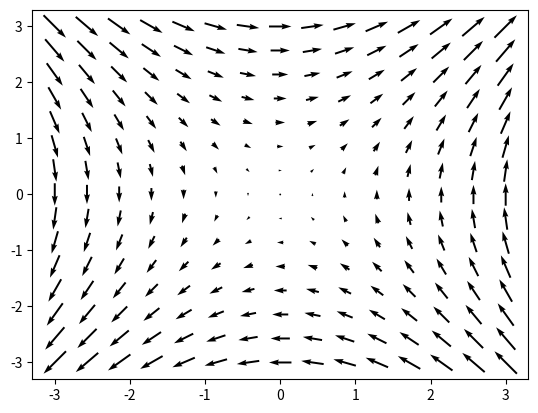

This figure's Python source: (Note: this script raises an exception after producing the figure.)
# DO NOT EDIT THIS CELL, CONTENTS WILL BE OVERWRITTEN
import numpy as np
import matplotlib.pyplot as plt

# ideal quadrupole field
def Bq( x, y, z, K=1): 
    return K * np.array([y,x,0], dtype="object")

# visualize the ideal field
x,y= np.meshgrid(np.linspace(-3,3,15), np.linspace(-3,3,15))
B = Bq(x,y,0)
plt.quiver(x,y,B[0],B[1], pivot="middle")

def B_simple_analytic(x,y,z):
    # YOUR CODE HERE
    raise NotImplementedError()



def B_simple_numerical(x,y,z):
    # YOUR CODE HERE
    raise NotImplementedError()



# YOUR CODE HERE
raise NotImplementedError()

# YOUR CODE HERE
raise NotImplementedError()

# YOUR CODE HERE
raise NotImplementedError()

# YOUR CODE HERE
raise NotImplementedError()

# YOUR CODE HERE
raise NotImplementedError()

# YOUR CODE HERE
raise NotImplementedError()

# YOUR CODE HERE
raise NotImplementedError()

# YOUR CODE HERE
raise NotImplementedError()